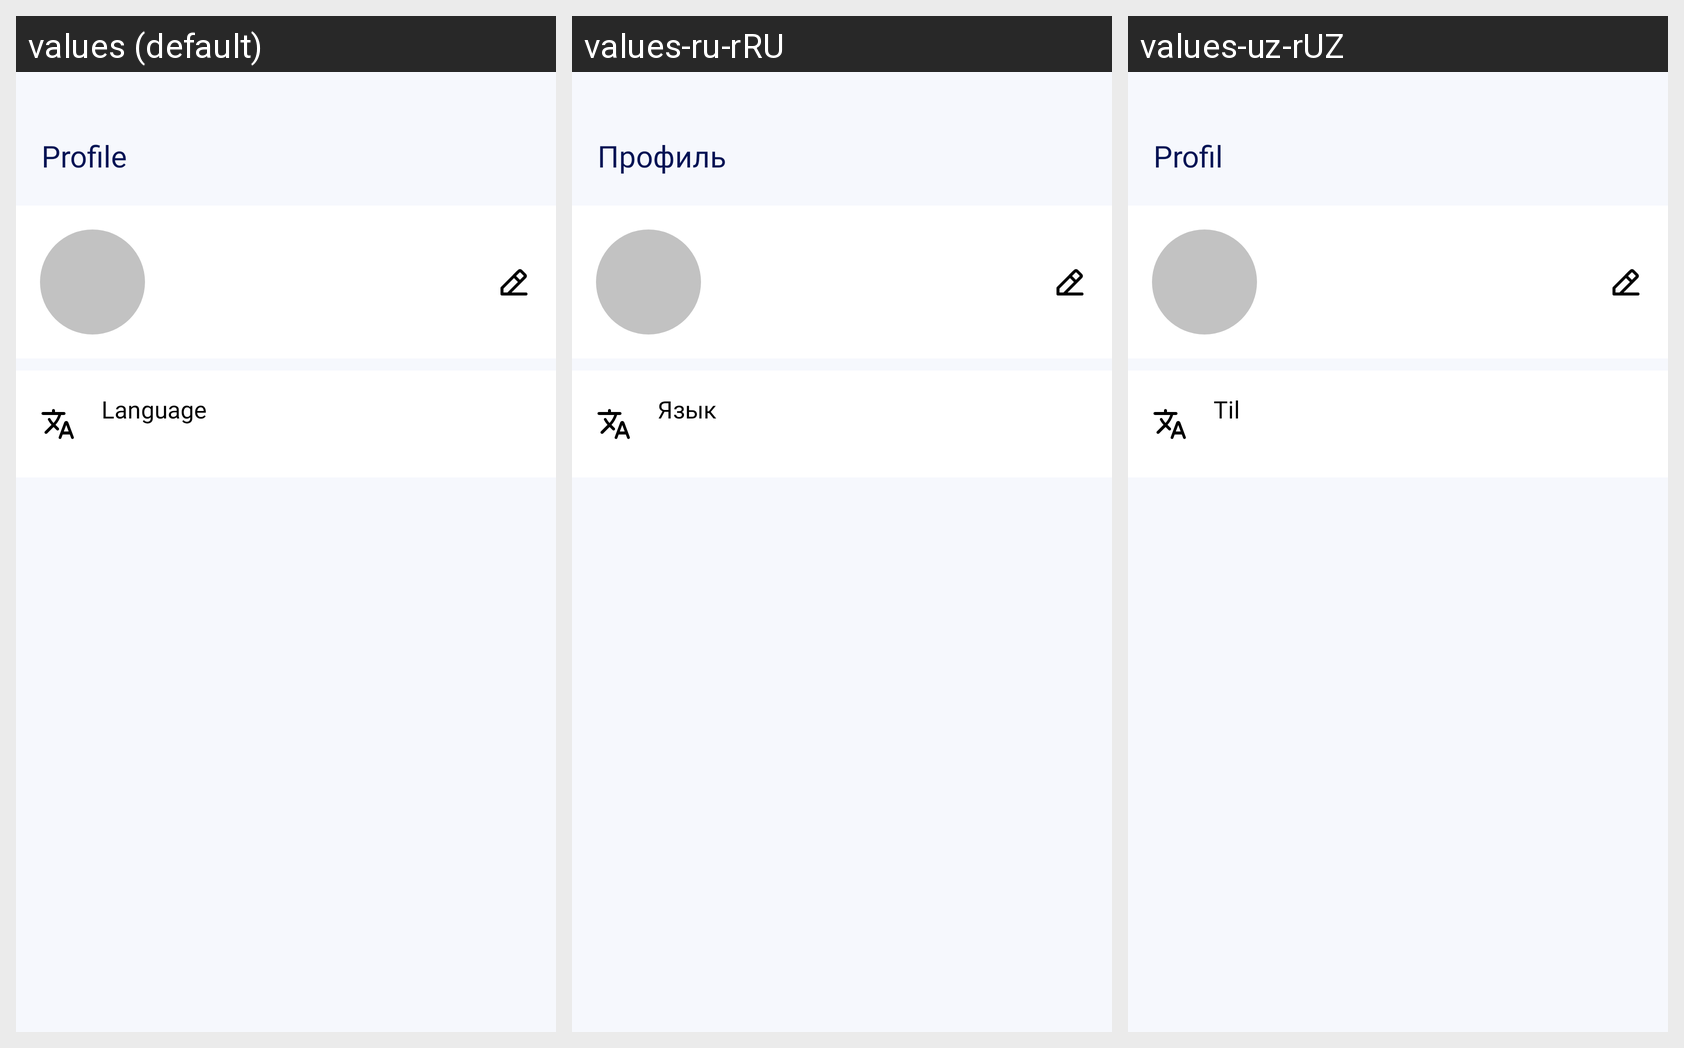

Strings drawn on this Android screen and how each of the app's shown locales translates them:
Android screen res/layout/screen_profile.xml rendered under 3 locales, left to right: values (default), values-ru-rRU, values-uz-rUZ. Device: Nexus 5 (rendered at 1080×1920; each locale shown at half size, 540×960, under a caption strip naming it); theme Theme.App.Starting.
Strings drawn on this screen, with the default value and each locale's value (text and hints the layout hard-codes, and strings that could not be matched under every locale, appear in the picture but are not listed):

profile
  values: Profile
  values-ru-rRU: Профиль
  values-uz-rUZ: Profil

language
  values: Language
  values-ru-rRU: Язык
  values-uz-rUZ: Til
